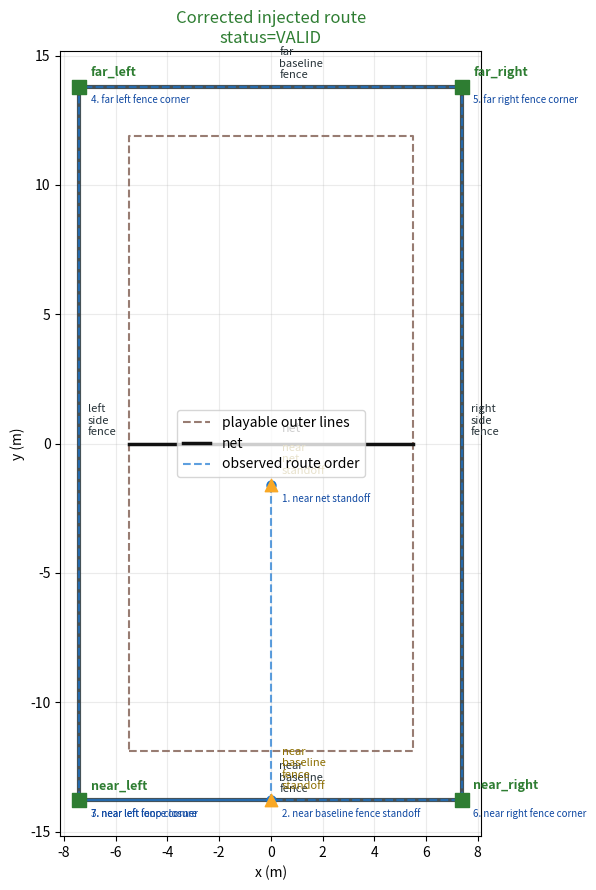

The script that saved this image: (Note: this script raises an exception after producing the figure.)
from __future__ import annotations

import math
from dataclasses import dataclass, field
from enum import Enum
from typing import Iterable


@dataclass(frozen=True)
class Point:
    x_m: float
    y_m: float

    def distance_to(self, other: "Point") -> float:
        return math.hypot(self.x_m - other.x_m, self.y_m - other.y_m)


@dataclass(frozen=True)
class Pose:
    x_m: float
    y_m: float
    yaw_rad: float


@dataclass(frozen=True)
class BaseCommand:
    linear_m_s: float = 0.0
    angular_rad_s: float = 0.0


class EventType(str, Enum):
    NEAR_NET = "near_net"
    NEAR_FENCE = "near_fence"
    CORNER_DETECTED = "corner_detected"
    TURN_COMPLETE = "turn_complete"
    LOOP_CLOSED = "loop_closed"
    COLLISION_RISK = "collision_risk"
    TIMEOUT = "timeout"


@dataclass(frozen=True)
class SensorEvent:
    kind: EventType
    pose: Pose
    confidence: float = 1.0
    source: str = "injected"
    label_hint: str | None = None
    details: dict[str, object] = field(default_factory=dict)


@dataclass(frozen=True)
class RoutePoint:
    label: str
    point: Point
    source_event: EventType
    confidence: float
    note: str = ""


class SurveyState(str, Enum):
    NET_STANDOFF = "net_standoff"
    TURN_TO_NEAR_BASELINE = "turn_to_near_baseline"
    DRIVE_TO_NEAR_BASELINE = "drive_to_near_baseline"
    TURN_TO_NEAR_BASELINE_FENCE = "turn_to_near_baseline_fence"
    FOLLOW_NEAR_BASELINE_TO_LEFT_CORNER = "follow_near_baseline_to_left_corner"
    TURN_TO_LEFT_SIDE_FENCE = "turn_to_left_side_fence"
    FOLLOW_LEFT_SIDE_TO_FAR_CORNER = "follow_left_side_to_far_corner"
    TURN_TO_FAR_BASELINE_FENCE = "turn_to_far_baseline_fence"
    FOLLOW_FAR_BASELINE_TO_RIGHT_CORNER = "follow_far_baseline_to_right_corner"
    TURN_TO_RIGHT_SIDE_FENCE = "turn_to_right_side_fence"
    FOLLOW_RIGHT_SIDE_TO_NEAR_RIGHT_CORNER = "follow_right_side_to_near_right_corner"
    FOLLOW_NEAR_BASELINE_TO_LOOP_CLOSE = "follow_near_baseline_to_loop_close"
    ROUTE_COMPLETED = "route_completed"
    FAILED = "failed"


SECTION_EXPLANATIONS: dict[SurveyState, str] = {
    SurveyState.NET_STANDOFF:
        "Drive toward the net until the sensor adapter emits near_net. Record only the net reference/standoff point.",
    SurveyState.TURN_TO_NEAR_BASELINE:
        "Turn 180 degrees away from the net. Wait for turn_complete before driving.",
    SurveyState.DRIVE_TO_NEAR_BASELINE:
        "Drive away from the net until near_fence identifies the near baseline fence standoff.",
    SurveyState.TURN_TO_NEAR_BASELINE_FENCE:
        "Turn left to align with the near baseline fence corridor.",
    SurveyState.FOLLOW_NEAR_BASELINE_TO_LEFT_CORNER:
        "Follow the whole near-baseline fence side until the upper-left / near-left corner is detected. This is the first corrected failure point.",
    SurveyState.TURN_TO_LEFT_SIDE_FENCE:
        "Turn left to align with the left side fence.",
    SurveyState.FOLLOW_LEFT_SIDE_TO_FAR_CORNER:
        "Follow the left side fence all the way to the far-left corner.",
    SurveyState.TURN_TO_FAR_BASELINE_FENCE:
        "Turn left to align with the far baseline fence.",
    SurveyState.FOLLOW_FAR_BASELINE_TO_RIGHT_CORNER:
        "Follow the far baseline fence to the far-right corner.",
    SurveyState.TURN_TO_RIGHT_SIDE_FENCE:
        "Turn left to align with the right side fence.",
    SurveyState.FOLLOW_RIGHT_SIDE_TO_NEAR_RIGHT_CORNER:
        "Follow the right side fence down to the near-right corner.",
    SurveyState.FOLLOW_NEAR_BASELINE_TO_LOOP_CLOSE:
        "Follow the near baseline fence back toward the first near-left corner and require loop closure.",
}

for state, explanation in SECTION_EXPLANATIONS.items():
    print(f"{state.value}: {explanation}")


@dataclass(frozen=True)
class SectionResult:
    command: BaseCommand
    done: bool = False
    recorded_point: RoutePoint | None = None
    failure_reason: str | None = None
    event: str = ""


class SurveySection:
    def __init__(
        self,
        state: SurveyState,
        next_state: SurveyState,
        expected_event: EventType,
        record_label: str | None = None,
        min_confidence: float = 0.75,
    ) -> None:
        self.state = state
        self.next_state = next_state
        self.expected_event = expected_event
        self.record_label = record_label
        self.min_confidence = min_confidence

    @property
    def explanation(self) -> str:
        return SECTION_EXPLANATIONS.get(self.state, "")

    def process(self, event: SensorEvent | None) -> SectionResult:
        if event is None:
            return SectionResult(BaseCommand(0.25, 0.0), event="waiting_for_event")
        if event.kind == EventType.COLLISION_RISK:
            return SectionResult(BaseCommand(), failure_reason="collision_risk_before_avoidance_layer")
        if event.kind == EventType.TIMEOUT:
            return SectionResult(BaseCommand(), failure_reason=f"timeout_in_{self.state.value}")
        if event.kind != self.expected_event:
            return SectionResult(BaseCommand(0.15, 0.0), event=f"ignored_{event.kind.value}")
        if event.confidence < self.min_confidence:
            return SectionResult(BaseCommand(0.0, 0.15), event="event_confidence_too_low")

        point = None
        if self.record_label is not None:
            point = RoutePoint(
                label=self.record_label,
                point=Point(event.pose.x_m, event.pose.y_m),
                source_event=event.kind,
                confidence=event.confidence,
                note=event.label_hint or "",
            )
        return SectionResult(BaseCommand(), done=True, recorded_point=point, event=f"accepted_{event.kind.value}")


class FollowFenceToCornerSection(SurveySection):
    def __init__(self, state: SurveyState, next_state: SurveyState, corner_label: str, expected_hint: str) -> None:
        super().__init__(state, next_state, EventType.CORNER_DETECTED, record_label=corner_label)
        self.expected_hint = expected_hint

    def process(self, event: SensorEvent | None) -> SectionResult:
        result = super().process(event)
        if result.done and event is not None and event.label_hint != self.expected_hint:
            return SectionResult(
                BaseCommand(),
                failure_reason=f"expected_{self.expected_hint}_but_got_{event.label_hint}",
            )
        return result


class EventInjectedSurvey:
    def __init__(self) -> None:
        self.sections = self._build_sections()
        self.index = 0
        self.route: list[RoutePoint] = []
        self.failed_reason: str | None = None

    def _build_sections(self) -> list[SurveySection]:
        return [
            SurveySection(SurveyState.NET_STANDOFF, SurveyState.TURN_TO_NEAR_BASELINE, EventType.NEAR_NET, "near_net_standoff"),
            SurveySection(SurveyState.TURN_TO_NEAR_BASELINE, SurveyState.DRIVE_TO_NEAR_BASELINE, EventType.TURN_COMPLETE),
            SurveySection(SurveyState.DRIVE_TO_NEAR_BASELINE, SurveyState.TURN_TO_NEAR_BASELINE_FENCE, EventType.NEAR_FENCE, "near_baseline_fence_standoff"),
            SurveySection(SurveyState.TURN_TO_NEAR_BASELINE_FENCE, SurveyState.FOLLOW_NEAR_BASELINE_TO_LEFT_CORNER, EventType.TURN_COMPLETE),
            FollowFenceToCornerSection(SurveyState.FOLLOW_NEAR_BASELINE_TO_LEFT_CORNER, SurveyState.TURN_TO_LEFT_SIDE_FENCE, "near_left_fence_corner", "near_left_corner"),
            SurveySection(SurveyState.TURN_TO_LEFT_SIDE_FENCE, SurveyState.FOLLOW_LEFT_SIDE_TO_FAR_CORNER, EventType.TURN_COMPLETE),
            FollowFenceToCornerSection(SurveyState.FOLLOW_LEFT_SIDE_TO_FAR_CORNER, SurveyState.TURN_TO_FAR_BASELINE_FENCE, "far_left_fence_corner", "far_left_corner"),
            SurveySection(SurveyState.TURN_TO_FAR_BASELINE_FENCE, SurveyState.FOLLOW_FAR_BASELINE_TO_RIGHT_CORNER, EventType.TURN_COMPLETE),
            FollowFenceToCornerSection(SurveyState.FOLLOW_FAR_BASELINE_TO_RIGHT_CORNER, SurveyState.TURN_TO_RIGHT_SIDE_FENCE, "far_right_fence_corner", "far_right_corner"),
            SurveySection(SurveyState.TURN_TO_RIGHT_SIDE_FENCE, SurveyState.FOLLOW_RIGHT_SIDE_TO_NEAR_RIGHT_CORNER, EventType.TURN_COMPLETE),
            FollowFenceToCornerSection(SurveyState.FOLLOW_RIGHT_SIDE_TO_NEAR_RIGHT_CORNER, SurveyState.FOLLOW_NEAR_BASELINE_TO_LOOP_CLOSE, "near_right_fence_corner", "near_right_corner"),
            SurveySection(SurveyState.FOLLOW_NEAR_BASELINE_TO_LOOP_CLOSE, SurveyState.ROUTE_COMPLETED, EventType.LOOP_CLOSED, "near_left_loop_closure"),
        ]

    @property
    def state(self) -> SurveyState:
        if self.failed_reason:
            return SurveyState.FAILED
        if self.index >= len(self.sections):
            return SurveyState.ROUTE_COMPLETED
        return self.sections[self.index].state

    @property
    def current_explanation(self) -> str:
        if self.index >= len(self.sections):
            return "Route event sequence completed; canonical validation still required."
        return self.sections[self.index].explanation

    def update(self, event: SensorEvent | None) -> SectionResult:
        if self.state in {SurveyState.ROUTE_COMPLETED, SurveyState.FAILED}:
            return SectionResult(BaseCommand())
        section = self.sections[self.index]
        result = section.process(event)
        if result.failure_reason:
            self.failed_reason = result.failure_reason
            return result
        if result.recorded_point is not None:
            self.route.append(result.recorded_point)
        if result.done:
            self.index += 1
        return result


def corrected_perimeter_events() -> list[SensorEvent]:
    return [
        SensorEvent(EventType.NEAR_NET, Pose(0.0, -1.6, math.pi / 2), label_hint="net_standoff"),
        SensorEvent(EventType.TURN_COMPLETE, Pose(0.0, -1.6, -math.pi / 2)),
        SensorEvent(EventType.NEAR_FENCE, Pose(0.0, -13.8, -math.pi / 2), label_hint="near_baseline_fence"),
        SensorEvent(EventType.TURN_COMPLETE, Pose(0.0, -13.8, math.pi)),
        SensorEvent(EventType.CORNER_DETECTED, Pose(-7.4, -13.8, math.pi), label_hint="near_left_corner"),
        SensorEvent(EventType.TURN_COMPLETE, Pose(-7.4, -13.8, math.pi / 2)),
        SensorEvent(EventType.CORNER_DETECTED, Pose(-7.4, 13.8, math.pi / 2), label_hint="far_left_corner"),
        SensorEvent(EventType.TURN_COMPLETE, Pose(-7.4, 13.8, 0.0)),
        SensorEvent(EventType.CORNER_DETECTED, Pose(7.4, 13.8, 0.0), label_hint="far_right_corner"),
        SensorEvent(EventType.TURN_COMPLETE, Pose(7.4, 13.8, -math.pi / 2)),
        SensorEvent(EventType.CORNER_DETECTED, Pose(7.4, -13.8, -math.pi / 2), label_hint="near_right_corner"),
        SensorEvent(EventType.LOOP_CLOSED, Pose(-7.4, -13.8, math.pi), label_hint="near_left_corner"),
    ]


def early_corner_failure_events() -> list[SensorEvent]:
    events = corrected_perimeter_events()
    events[4] = SensorEvent(EventType.CORNER_DETECTED, Pose(1.2, -13.8, math.pi), label_hint="near_left_corner")
    return events


def run_survey(events: Iterable[SensorEvent]) -> EventInjectedSurvey:
    survey = EventInjectedSurvey()
    for event in events:
        before = survey.state
        result = survey.update(event)
        print(f"{before.value:42s} + {event.kind.value:16s} -> {survey.state.value:42s} {result.event or result.failure_reason or ''}")
        if survey.failed_reason:
            break
    return survey


survey = run_survey(corrected_perimeter_events())
print("\nObserved route:")
for point in survey.route:
    print(f"{point.label:32s} ({point.point.x_m:6.2f}, {point.point.y_m:6.2f})  {point.note}")


@dataclass(frozen=True)
class IdentifiedFence:
    label: str
    start_corner: str
    end_corner: str
    start: Point
    end: Point

    @property
    def length_m(self) -> float:
        return self.start.distance_to(self.end)


@dataclass(frozen=True)
class CanonicalFenceModel:
    status: str
    corners: dict[str, Point]
    fences: dict[str, IdentifiedFence]
    reference_points: dict[str, Point]
    validation_errors: list[str]


class CanonicalConverter:
    REQUIRED = {
        "near_net_standoff",
        "near_baseline_fence_standoff",
        "near_left_fence_corner",
        "far_left_fence_corner",
        "far_right_fence_corner",
        "near_right_fence_corner",
        "near_left_loop_closure",
    }

    def __init__(self, min_baseline_half_traverse_m: float = 4.0, loop_tolerance_m: float = 0.75) -> None:
        self.min_baseline_half_traverse_m = min_baseline_half_traverse_m
        self.loop_tolerance_m = loop_tolerance_m

    def convert(self, route: list[RoutePoint]) -> CanonicalFenceModel:
        by_label = {p.label: p.point for p in route}
        errors = []
        missing = sorted(self.REQUIRED - set(by_label))
        if missing:
            errors.append(f"missing_route_points:{','.join(missing)}")

        self._validate_near_left_prefix(by_label, errors)

        corners = {}
        if not missing:
            corners = {
                "near_left": by_label["near_left_fence_corner"],
                "far_left": by_label["far_left_fence_corner"],
                "far_right": by_label["far_right_fence_corner"],
                "near_right": by_label["near_right_fence_corner"],
            }
            if by_label["near_left_loop_closure"].distance_to(corners["near_left"]) > self.loop_tolerance_m:
                errors.append("loop_closure_miss")
            errors.extend(self._validate_rectangle(corners))

        fences = {}
        if corners:
            fences = {
                "near_baseline_fence": IdentifiedFence("near_baseline_fence", "near_left", "near_right", corners["near_left"], corners["near_right"]),
                "left_side_fence": IdentifiedFence("left_side_fence", "near_left", "far_left", corners["near_left"], corners["far_left"]),
                "far_baseline_fence": IdentifiedFence("far_baseline_fence", "far_left", "far_right", corners["far_left"], corners["far_right"]),
                "right_side_fence": IdentifiedFence("right_side_fence", "far_right", "near_right", corners["far_right"], corners["near_right"]),
            }

        references = {k: v for k, v in by_label.items() if k in {"near_net_standoff", "near_baseline_fence_standoff"}}
        return CanonicalFenceModel(
            status="VALID" if not errors else "PARTIAL",
            corners=corners,
            fences=fences,
            reference_points=references,
            validation_errors=errors,
        )

    def _validate_near_left_prefix(self, by_label: dict[str, Point], errors: list[str]) -> None:
        baseline = by_label.get("near_baseline_fence_standoff")
        near_left = by_label.get("near_left_fence_corner")
        if baseline is None or near_left is None:
            return
        dx = abs(near_left.x_m - baseline.x_m)
        dy = abs(near_left.y_m - baseline.y_m)
        if baseline.distance_to(near_left) < self.min_baseline_half_traverse_m:
            errors.append("near_baseline_to_left_corner_traverse_too_short")
        if dy > dx:
            errors.append("near_baseline_to_left_corner_axis_invalid")

    def _validate_rectangle(self, corners: dict[str, Point]) -> list[str]:
        errors = []
        ordered = [corners["near_left"], corners["far_left"], corners["far_right"], corners["near_right"]]
        lengths = [ordered[i].distance_to(ordered[(i + 1) % 4]) for i in range(4)]
        if min(lengths) < 3.0:
            errors.append("fence_segment_too_short")
        for i in range(4):
            a = ordered[i - 1]
            b = ordered[i]
            c = ordered[(i + 1) % 4]
            v1 = (a.x_m - b.x_m, a.y_m - b.y_m)
            v2 = (c.x_m - b.x_m, c.y_m - b.y_m)
            dot = v1[0] * v2[0] + v1[1] * v2[1]
            norm = math.hypot(*v1) * math.hypot(*v2)
            if norm and abs(dot / norm) > 0.20:
                errors.append("corner_not_approximately_orthogonal")
                break
        return errors


model = CanonicalConverter().convert(survey.route)
print("status:", model.status)
print("validation_errors:", model.validation_errors)
print("identified fences:")
for label, fence in model.fences.items():
    print(f"  {label:22s} {fence.start_corner:10s}->{fence.end_corner:10s} length={fence.length_m:5.2f}m")


@dataclass(frozen=True)
class CandidateWaypoint:
    label: str
    point: Point
    source_event: SensorEvent
    section: SurveyState


class WaypointDrivenSurvey:
    def __init__(self) -> None:
        self.sections = EventInjectedSurvey()._build_sections()
        self.index = 0
        self.active_waypoint: CandidateWaypoint | None = None
        self.route: list[RoutePoint] = []
        self.log: list[str] = []
        self.failed_reason: str | None = None

    @property
    def state(self) -> SurveyState:
        if self.failed_reason:
            return SurveyState.FAILED
        if self.index >= len(self.sections):
            return SurveyState.ROUTE_COMPLETED
        return self.sections[self.index].state

    def observe(self, event: SensorEvent) -> None:
        if self.state in {SurveyState.ROUTE_COMPLETED, SurveyState.FAILED}:
            return
        section = self.sections[self.index]
        result = section.process(event)
        if result.failure_reason:
            self.failed_reason = result.failure_reason
            self.log.append(f"{section.state.value}: failed {result.failure_reason}")
            return
        if result.recorded_point is not None:
            self.active_waypoint = CandidateWaypoint(
                result.recorded_point.label,
                result.recorded_point.point,
                event,
                section.state,
            )
            self.log.append(
                f"{section.state.value}: event {event.kind.value}/{event.label_hint} added waypoint "
                f"{result.recorded_point.label} at ({event.pose.x_m:.2f}, {event.pose.y_m:.2f})"
            )
            return
        if result.done:
            self.index += 1
            self.log.append(f"{section.state.value}: event {event.kind.value} advanced section")
        else:
            self.log.append(f"{section.state.value}: event {event.kind.value}/{event.label_hint} ignored ({result.event})")

    def reach_active_waypoint(self) -> None:
        if self.active_waypoint is None:
            self.log.append(f"{self.state.value}: no active waypoint to reach")
            return
        waypoint = self.active_waypoint
        self.route.append(
            RoutePoint(
                label=waypoint.label,
                point=waypoint.point,
                source_event=waypoint.source_event.kind,
                confidence=waypoint.source_event.confidence,
                note=f"committed from {waypoint.source_event.source}",
            )
        )
        self.log.append(f"{waypoint.section.value}: reached active waypoint {waypoint.label}; section committed")
        self.active_waypoint = None
        self.index += 1


def waypoint_effect_demo_events() -> list[SensorEvent]:
    return [
        SensorEvent(EventType.NEAR_NET, Pose(0.0, 0.0, 0.0), source="real_run", label_hint="net_standoff"),
        SensorEvent(EventType.TURN_COMPLETE, Pose(-6.21, 0.0, -math.pi / 2), source="real_run"),
        SensorEvent(EventType.NEAR_FENCE, Pose(-6.21, 0.0, -math.pi / 2), source="real_run", label_hint="near_baseline_fence"),
        SensorEvent(EventType.TURN_COMPLETE, Pose(-6.34, -0.01, -math.pi), source="real_run"),
        SensorEvent(EventType.CORNER_DETECTED, Pose(-6.37, -4.46, -math.pi), source="real_run", label_hint="near_left_corner"),
        SensorEvent(EventType.TURN_COMPLETE, Pose(-6.37, -4.55, math.pi / 2), source="real_run"),
        # No far_left_corner event arrives after this point.
    ]


waypoint_survey = WaypointDrivenSurvey()
for event in waypoint_effect_demo_events():
    waypoint_survey.observe(event)
    if waypoint_survey.active_waypoint is not None:
        waypoint_survey.reach_active_waypoint()

waypoint_model = CanonicalConverter().convert(waypoint_survey.route)
print("Waypoint-driven log:")
for line in waypoint_survey.log:
    print("-", line)
print("\nCommitted route:", [p.label for p in waypoint_survey.route])
print("state waiting for:", waypoint_survey.state.value)
print("canonical_status:", waypoint_model.status)
print("validation_errors:", waypoint_model.validation_errors)
assert waypoint_survey.state == SurveyState.FOLLOW_LEFT_SIDE_TO_FAR_CORNER
assert "near_baseline_to_left_corner_axis_invalid" in waypoint_model.validation_errors
assert "missing_route_points" in waypoint_model.validation_errors[0]


def _route_svg(route: list[RoutePoint], model: CanonicalFenceModel, title: str) -> str:
    import html

    points = [(p.point.x_m, p.point.y_m) for p in route]
    corners = [(p.x_m, p.y_m) for p in model.corners.values()]
    court_half_width_m = 10.97 / 2
    court_half_length_m = 23.77 / 2
    court_points = [
        (-court_half_width_m, -court_half_length_m),
        (court_half_width_m, -court_half_length_m),
        (court_half_width_m, court_half_length_m),
        (-court_half_width_m, court_half_length_m),
    ]
    all_points = points + corners + court_points
    min_x = min(x for x, _ in all_points) - 2.0
    max_x = max(x for x, _ in all_points) + 2.0
    min_y = min(y for _, y in all_points) - 2.0
    max_y = max(y for _, y in all_points) + 2.0

    width, height, margin = 920, 760, 72
    scale = min((width - 2 * margin) / max(1.0, max_x - min_x), (height - 2 * margin) / max(1.0, max_y - min_y))

    def sx(x: float) -> float:
        return margin + (x - min_x) * scale

    def sy(y: float) -> float:
        return height - margin - (y - min_y) * scale

    def polyline(coords: list[tuple[float, float]], close: bool = False) -> str:
        pts = " ".join(f"{sx(x):.1f},{sy(y):.1f}" for x, y in coords)
        if close and coords:
            pts += f" {sx(coords[0][0]):.1f},{sy(coords[0][1]):.1f}"
        return pts

    status_color = "#2e7d32" if model.status == "VALID" else "#c62828"
    court_pts = polyline(court_points, close=True)
    route_pts = polyline(points)
    errors = html.escape(", ".join(model.validation_errors) or "no validation errors")

    fence_lines = []
    for fence in model.fences.values():
        fence_lines.append(
            f'<line x1="{sx(fence.start.x_m):.1f}" y1="{sy(fence.start.y_m):.1f}" '
            f'x2="{sx(fence.end.x_m):.1f}" y2="{sy(fence.end.y_m):.1f}" '
            'stroke="#263238" stroke-width="4" stroke-linecap="round" />'
        )

    route_marks = []
    for idx, point in enumerate(route, start=1):
        x = sx(point.point.x_m)
        y = sy(point.point.y_m)
        route_marks.append(f'<circle cx="{x:.1f}" cy="{y:.1f}" r="7" fill="#1976d2" stroke="#ffffff" stroke-width="2" />')
        route_marks.append(f'<text x="{x + 10:.1f}" y="{y - 10:.1f}" class="label">{idx}. {html.escape(point.label)}</text>')

    corner_marks = []
    for label, point in model.corners.items():
        x = sx(point.x_m)
        y = sy(point.y_m)
        corner_marks.append(f'<rect x="{x - 6:.1f}" y="{y - 6:.1f}" width="12" height="12" fill="{status_color}" stroke="#ffffff" stroke-width="2" />')
        corner_marks.append(f'<text x="{x + 10:.1f}" y="{y + 18:.1f}" class="corner">{html.escape(label)}</text>')

    reference_marks = []
    for label, point in model.reference_points.items():
        x = sx(point.x_m)
        y = sy(point.y_m)
        reference_marks.append(f'<polygon points="{x:.1f},{y-8:.1f} {x-8:.1f},{y+8:.1f} {x+8:.1f},{y+8:.1f}" fill="#f9a825" stroke="#ffffff" stroke-width="2" />')
        reference_marks.append(f'<text x="{x + 10:.1f}" y="{y + 18:.1f}" class="ref">{html.escape(label)}</text>')

    return f'''<svg xmlns="http://www.w3.org/2000/svg" width="{width}" height="{height}" viewBox="0 0 {width} {height}">
  <style>
    .title {{ font: 700 22px Arial, sans-serif; fill: #17202a; }}
    .subtitle {{ font: 14px Arial, sans-serif; fill: #4d5b65; }}
    .label {{ font: 12px Arial, sans-serif; fill: #0d47a1; }}
    .corner {{ font: 12px Arial, sans-serif; fill: {status_color}; font-weight: 700; }}
    .ref {{ font: 12px Arial, sans-serif; fill: #8d6e00; }}
    .legend {{ font: 13px Arial, sans-serif; fill: #263238; }}
  </style>
  <rect width="100%" height="100%" fill="#f8faf7" />
  <text x="36" y="38" class="title">{html.escape(title)}</text>
  <text x="36" y="61" class="subtitle">status={html.escape(model.status)} | {errors}</text>
  <polyline points="{court_pts}" fill="#e8f5e9" stroke="#8d6e63" stroke-width="2" stroke-dasharray="8 6" />
  <line x1="{sx(-court_half_width_m):.1f}" y1="{sy(0.0):.1f}" x2="{sx(court_half_width_m):.1f}" y2="{sy(0.0):.1f}" stroke="#111111" stroke-width="3" />
  <text x="{sx(court_half_width_m) + 10:.1f}" y="{sy(0.0) + 4:.1f}" class="legend">net</text>
  <text x="{sx(court_half_width_m) + 10:.1f}" y="{sy(court_half_length_m) + 4:.1f}" class="legend">playable outer lines</text>
  <polyline points="{route_pts}" fill="none" stroke="#1976d2" stroke-width="2.5" stroke-dasharray="6 5" />
  {''.join(fence_lines)}
  {''.join(route_marks)}
  {''.join(corner_marks)}
  {''.join(reference_marks)}
</svg>'''


def _display_svg(svg: str) -> object:
    try:
        from IPython.display import SVG, display
        obj = SVG(svg)
        display(obj)
        return obj
    except Exception:
        print(svg[:500] + "...")
        return svg


def visualize_canonical_model(
    route: list[RoutePoint],
    model: CanonicalFenceModel,
    title: str = "Survey route and canonical fence model",
) -> object | None:
    try:
        import matplotlib.pyplot as plt
    except ModuleNotFoundError:
        return _display_svg(_route_svg(route, model, title))

    fig, ax = plt.subplots(figsize=(9, 9))
    status_color = "#2e7d32" if model.status == "VALID" else "#c62828"
    court_half_width_m = 10.97 / 2
    court_half_length_m = 23.77 / 2

    court_x = [-court_half_width_m, court_half_width_m, court_half_width_m, -court_half_width_m, -court_half_width_m]
    court_y = [-court_half_length_m, -court_half_length_m, court_half_length_m, court_half_length_m, -court_half_length_m]
    ax.plot(court_x, court_y, color="#8d6e63", linewidth=1.5, linestyle="--", alpha=0.9, label="playable outer lines")
    ax.plot([-court_half_width_m, court_half_width_m], [0.0, 0.0], color="#111111", linewidth=2.5, label="net")
    ax.annotate("net", (0.0, 0.0), textcoords="offset points", xytext=(8, 8), fontsize=9, color="#111111")

    if model.fences:
        for fence in model.fences.values():
            ax.plot([fence.start.x_m, fence.end.x_m], [fence.start.y_m, fence.end.y_m], linewidth=3, color="#263238", alpha=0.85)
            mx = (fence.start.x_m + fence.end.x_m) / 2
            my = (fence.start.y_m + fence.end.y_m) / 2
            ax.annotate(fence.label.replace("_", "\n"), (mx, my), textcoords="offset points", xytext=(6, 6), fontsize=8, color="#263238")

    if route:
        xs = [p.point.x_m for p in route]
        ys = [p.point.y_m for p in route]
        ax.plot(xs, ys, "--", color="#1976d2", linewidth=1.5, alpha=0.7, label="observed route order")
        ax.scatter(xs, ys, s=42, color="#1976d2", zorder=3)
        for idx, point in enumerate(route, start=1):
            ax.annotate(f"{idx}. {point.label.replace('_', ' ')}", (point.point.x_m, point.point.y_m), textcoords="offset points", xytext=(8, -12), fontsize=7, color="#0d47a1")

    if model.corners:
        for label, point in model.corners.items():
            ax.scatter([point.x_m], [point.y_m], s=110, marker="s", color=status_color, zorder=4)
            ax.annotate(label, (point.x_m, point.y_m), textcoords="offset points", xytext=(8, 8), fontsize=9, weight="bold", color=status_color)

    if model.reference_points:
        for label, point in model.reference_points.items():
            ax.scatter([point.x_m], [point.y_m], s=80, marker="^", color="#f9a825", zorder=5)
            ax.annotate(label.replace("_", "\n"), (point.x_m, point.y_m), textcoords="offset points", xytext=(8, 8), fontsize=8, color="#8d6e00")

    subtitle = f"status={model.status}"
    if model.validation_errors:
        subtitle += " | " + ", ".join(model.validation_errors)
    ax.set_title(f"{title}\n{subtitle}", color=status_color)
    ax.set_xlabel("x (m)")
    ax.set_ylabel("y (m)")
    ax.set_aspect("equal", adjustable="box")
    ax.grid(True, alpha=0.25)
    ax.legend(loc="best")
    fig.tight_layout()
    return fig


valid_fig = visualize_canonical_model(survey.route, model, "Corrected injected route")


import json
from pathlib import Path


def _workspace_root() -> Path:
    here = Path.cwd()
    if (here / "fixtures").exists():
        return here
    if (here.parent / "fixtures").exists():
        return here.parent
    return here


RUNTIME_EVENT_TO_POC: dict[str, list[tuple[EventType, str | None]]] = {
    # Runtime transition events are often compound. Expand them into the atomic
    # injectable events that the PoC section FSM expects.
    "net_found": [(EventType.NEAR_NET, "net_standoff")],
    "net_standoff_reached": [(EventType.NEAR_NET, "net_standoff")],
    "baseline_found": [(EventType.TURN_COMPLETE, None), (EventType.NEAR_FENCE, "near_baseline_fence")],
    "baseline_fence_reached": [(EventType.TURN_COMPLETE, None), (EventType.NEAR_FENCE, "near_baseline_fence")],
    "turn_180_complete": [(EventType.TURN_COMPLETE, None)],
    "aligned_for_sideline_drive": [(EventType.TURN_COMPLETE, None)],
    "side_fence_reached": [(EventType.CORNER_DETECTED, "near_left_corner")],
    "aligned_for_long_side_drive": [(EventType.TURN_COMPLETE, None)],
    "far_baseline_fence_reached": [(EventType.CORNER_DETECTED, "far_left_corner")],
    "aligned_for_far_short_drive": [(EventType.TURN_COMPLETE, None)],
    "far_side_fence_reached": [(EventType.CORNER_DETECTED, "far_right_corner")],
    "aligned_for_return_drive": [(EventType.TURN_COMPLETE, None)],
    "return_baseline_fence_reached": [(EventType.CORNER_DETECTED, "near_right_corner")],
    "full_perimeter_survey_success": [(EventType.LOOP_CLOSED, "near_left_corner")],
}


def _map_runtime_event(raw_event: str) -> list[tuple[EventType, str | None]]:
    for prefix, mapped in RUNTIME_EVENT_TO_POC.items():
        if raw_event.startswith(prefix):
            return mapped
    return []


def replay_events_from_run(path: Path) -> list[SensorEvent]:
    events: list[SensorEvent] = []
    seen_raw_events: set[str] = set()
    for tick, line in enumerate(path.read_text(encoding="utf-8").splitlines()):
        if not line.strip():
            continue
        row = json.loads(line)
        raw_event = row.get("survey_event") or (row.get("navigation") or {}).get("last_event")
        if not raw_event or raw_event in seen_raw_events:
            continue
        mapped_events = _map_runtime_event(raw_event)
        if not mapped_events:
            continue
        seen_raw_events.add(raw_event)
        for ordinal, (kind, label_hint) in enumerate(mapped_events):
            events.append(
                SensorEvent(
                    kind=kind,
                    pose=Pose(float(row.get("x_m") or 0.0), float(row.get("y_m") or 0.0), float(row.get("yaw_rad") or 0.0)),
                    confidence=1.0,
                    source="map_court_replay",
                    label_hint=label_hint,
                    details={"runtime_event": raw_event, "tick": tick, "expanded_index": ordinal},
                )
            )
    return events


replay_path = _workspace_root() / "fixtures" / "navigation" / "survey" / "long_side_inside_court_timeout_2026-06-05.jsonl"
real_run_events = replay_events_from_run(replay_path)
print("Injected atomic events expanded from run:")
for event in real_run_events:
    print(
        f"tick={event.details['tick']:4d}.{event.details['expanded_index']} {event.details['runtime_event']:40s} -> "
        f"{event.kind.value:16s} hint={event.label_hint} pose=({event.pose.x_m:.2f}, {event.pose.y_m:.2f})"
    )

real_run_survey = run_survey(real_run_events)
real_run_model = CanonicalConverter().convert(real_run_survey.route)
print("\nAccepted route points from run:")
for point in real_run_survey.route:
    print(f"{point.label:32s} ({point.point.x_m:6.2f}, {point.point.y_m:6.2f})")
print("\nfinal_poc_state:", real_run_survey.state.value)
print("canonical_status:", real_run_model.status)
print("validation_errors:", real_run_model.validation_errors)
assert real_run_model.status == "PARTIAL"
assert "missing_route_points" in real_run_model.validation_errors[0]
assert [p.label for p in real_run_survey.route] == [
    "near_net_standoff",
    "near_baseline_fence_standoff",
    "near_left_fence_corner",
]

real_run_fig = visualize_canonical_model(real_run_survey.route, real_run_model, "Real Map Court replay events")


@dataclass(frozen=True)
class CourtLineModel:
    length_m: float = 23.77
    doubles_width_m: float = 10.97
    singles_width_m: float = 8.23
    width_tolerance_m: float = 0.35


def build_runtime_survey_result(
    model: CanonicalFenceModel,
    route: list[RoutePoint],
    court_lines: CourtLineModel = CourtLineModel(),
    surveyed_at: float = 1780450000.0,
) -> dict[str, object]:
    if not model.corners:
        return {
            "surveyed_at": surveyed_at,
            "status": "PARTIAL",
            "survey_complete": False,
            "survey_type": "event_injected_full_perimeter_poc",
            "failure_reason": "canonical_corners_missing",
            "canonical_fence_model": {
                "status": "PARTIAL",
                "corners": {},
                "fences": {},
                "reference_points": {},
                "validation_errors": model.validation_errors,
            },
            "navigation_points": [
                {"label": p.label, "x_m": p.point.x_m, "y_m": p.point.y_m}
                for p in route
            ],
            "navigation_pattern": {
                "complete": False,
                "valid": False,
                "errors": model.validation_errors,
            },
        }

    xs = [p.x_m for p in model.corners.values()]
    ys = [p.y_m for p in model.corners.values()]
    west_x, east_x = min(xs), max(xs)
    south_y, north_y = min(ys), max(ys)

    court_half_width = court_lines.doubles_width_m / 2
    court_half_length = court_lines.length_m / 2
    measured_outer_width = court_lines.doubles_width_m
    is_doubles = abs(measured_outer_width - court_lines.doubles_width_m) <= court_lines.width_tolerance_m

    boundary_distances = {
        "near_baseline_to_fence_m": round(abs(south_y - (-court_half_length)), 3),
        "far_baseline_to_fence_m": round(abs(north_y - court_half_length), 3),
        "left_sideline_to_fence_m": round(abs(west_x - (-court_half_width)), 3),
        "right_sideline_to_fence_m": round(abs(east_x - court_half_width), 3),
    }

    net_ref = model.reference_points.get("near_net_standoff")
    net_world_pos = {
        "x_m": 0.0 if net_ref is None else round(net_ref.x_m, 3),
        "y_m": 0.0,
    }
    canonical_model = {
        "status": model.status,
        "corners": {
            label: {"x_m": round(point.x_m, 3), "y_m": round(point.y_m, 3)}
            for label, point in model.corners.items()
        },
        "fences": {
            label: {
                "start_corner": fence.start_corner,
                "end_corner": fence.end_corner,
                "length_m": round(fence.length_m, 3),
            }
            for label, fence in model.fences.items()
        },
        "reference_points": {
            label: {"x_m": round(point.x_m, 3), "y_m": round(point.y_m, 3)}
            for label, point in model.reference_points.items()
        },
        "validation_errors": model.validation_errors,
    }

    return {
        "surveyed_at": surveyed_at,
        "status": "SUCCESS" if model.status == "VALID" else "PARTIAL",
        "survey_complete": model.status == "VALID",
        "survey_type": "event_injected_full_perimeter_poc",
        "failure_reason": None if model.status == "VALID" else ";".join(model.validation_errors),
        "point_count": len(route),
        "is_doubles": is_doubles,
        "canonical_fence_model": canonical_model,
        "boundary_distances": boundary_distances,
        "court_geometry": {
            "length_m": court_lines.length_m,
            "width_m": measured_outer_width,
            "singles_width_m": court_lines.singles_width_m,
            "doubles_width_m": court_lines.doubles_width_m,
            "method": "canonical_event_injected_survey",
        },
        "geometry": {
            "net_world_pos": net_world_pos,
            "court_outer_lines": {
                "west_x": -court_half_width,
                "east_x": court_half_width,
                "south_y": -court_half_length,
                "north_y": court_half_length,
            },
        },
        "navigation_points": [
            {
                "label": p.label,
                "x_m": round(p.point.x_m, 3),
                "y_m": round(p.point.y_m, 3),
                "source_event": p.source_event.value,
                "confidence": p.confidence,
                "note": p.note,
            }
            for p in route
        ],
        "navigation_route": [
            {"label": p.label, "x_m": round(p.point.x_m, 3), "y_m": round(p.point.y_m, 3)}
            for p in route
        ],
        "navigation_pattern": {
            "complete": model.status == "VALID",
            "valid": model.status == "VALID",
            "matched": [p.label for p in route],
            "errors": model.validation_errors,
        },
    }


runtime_result = build_runtime_survey_result(model, survey.route)
print("runtime status:", runtime_result["status"])
print("survey_complete:", runtime_result["survey_complete"])
print("is_doubles:", runtime_result["is_doubles"])
print("boundary_distances:", runtime_result["boundary_distances"])
print("canonical corners:", runtime_result["canonical_fence_model"]["corners"])


bad_survey = run_survey(early_corner_failure_events())
bad_model = CanonicalConverter().convert(bad_survey.route)
print("\nstatus:", bad_model.status)
print("validation_errors:", bad_model.validation_errors)
assert bad_model.status == "PARTIAL"
assert "near_baseline_to_left_corner_traverse_too_short" in bad_model.validation_errors

bad_fig = visualize_canonical_model(bad_survey.route, bad_model, "Synthetic early-corner failure")
